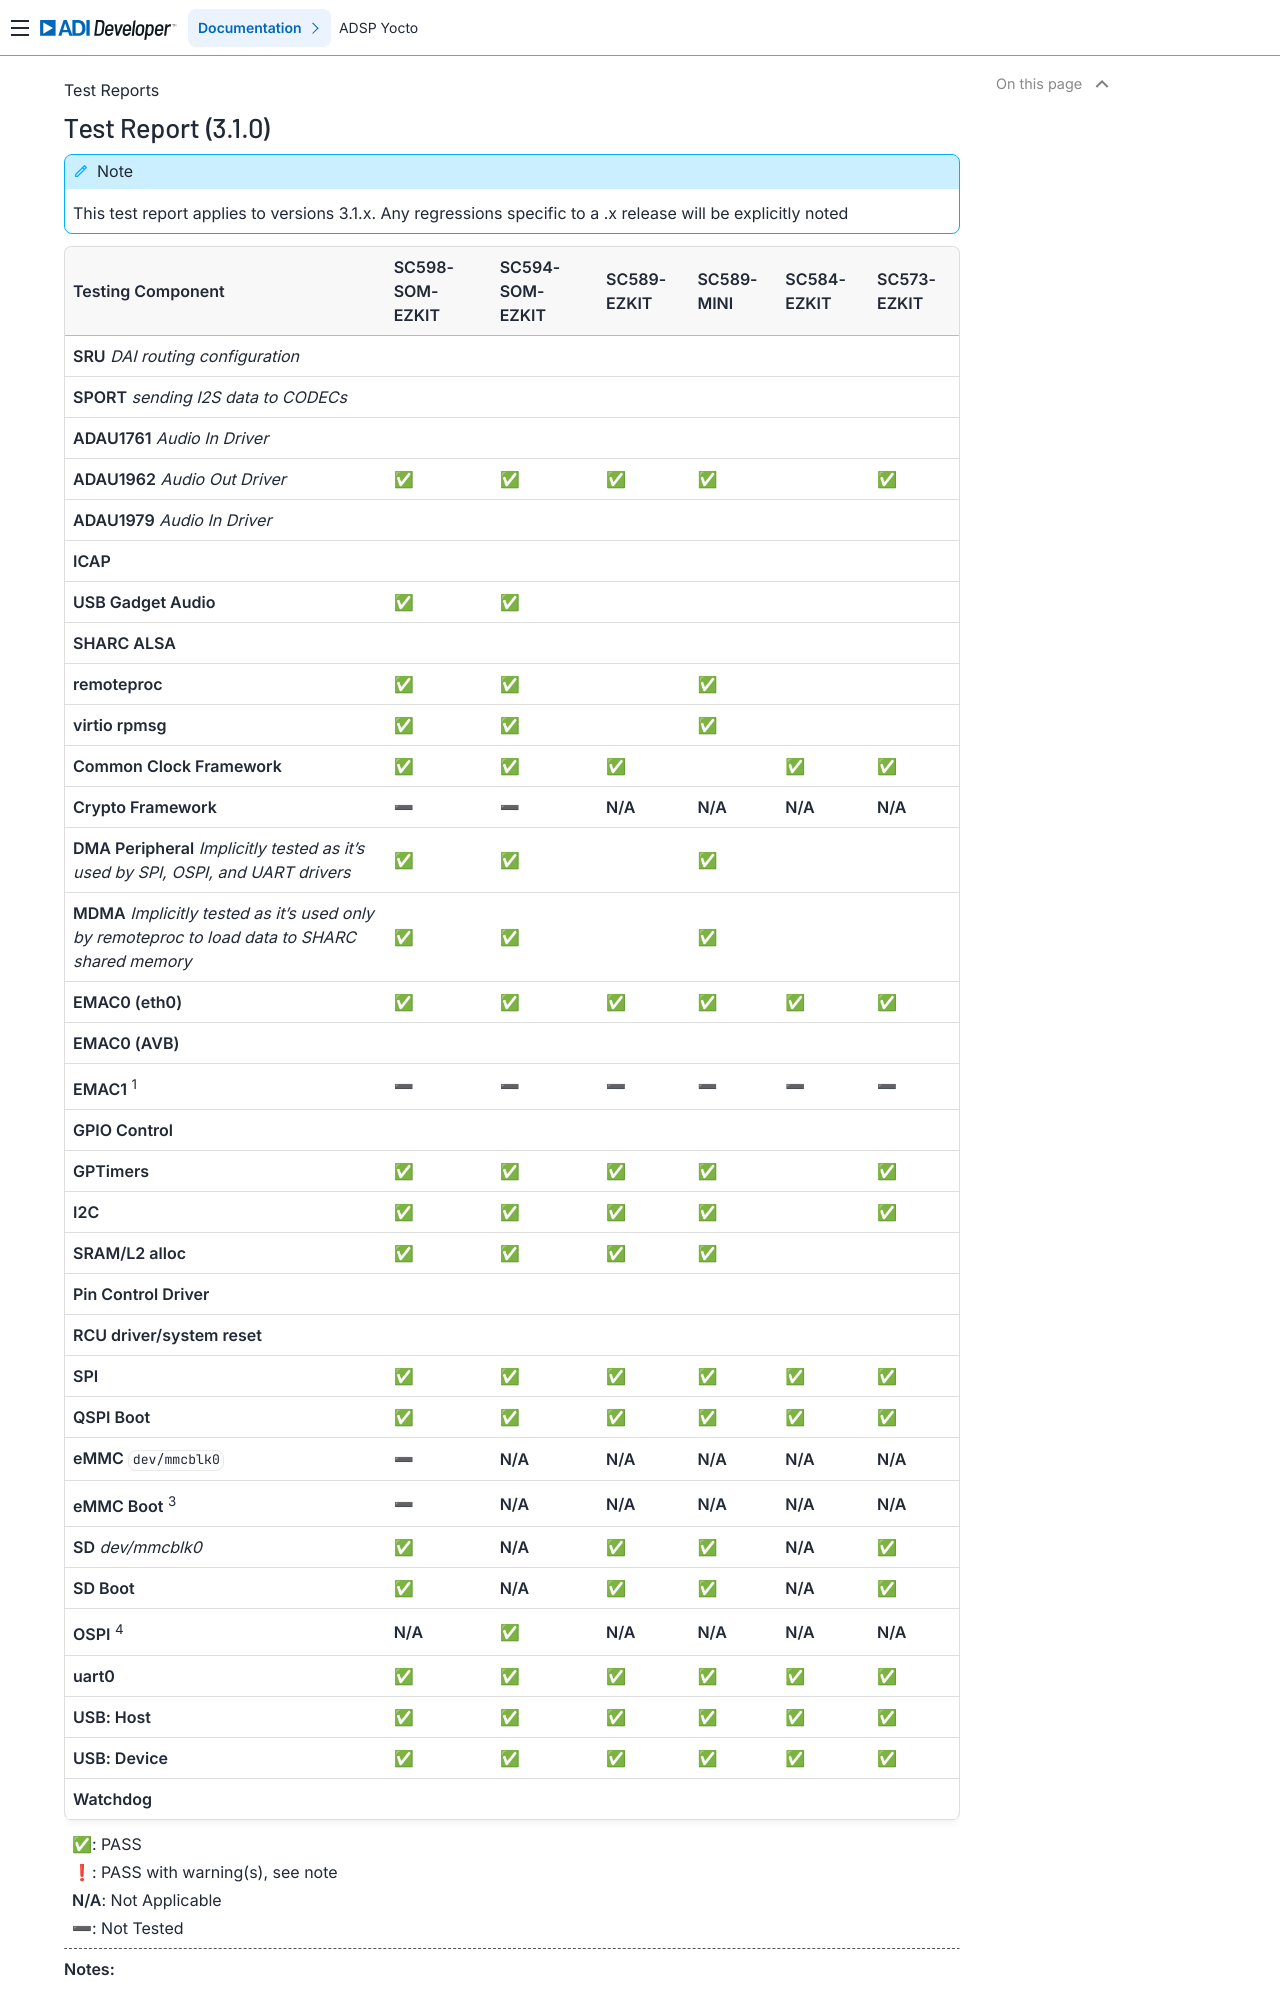

repository: analogdevicesinc/lnxdsp-adi-meta · page: test-reports/Test-Report-(3.1.0)/index.html · generator: sphinx

Test Report (3.1.0)
===================



.. note::

   This test report applies to versions 3.1.x. Any regressions specific to a .x
   release will be explicitly noted



.. list-table::
   :header-rows: 1

   * - Testing Component
     - SC598-SOM-EZKIT
     - SC594-SOM-EZKIT
     - SC589-EZKIT
     - SC589-MINI
     - SC584-EZKIT
     - SC573-EZKIT
   * - **SRU** *DAI routing configuration*
     - 
     - 
     - 
     - 
     - 
     - 
   * - **SPORT** *sending I2S data to CODECs*
     - 
     - 
     - 
     - 
     - 
     - 
   * - **ADAU1761** *Audio In Driver*
     - 
     - 
     - 
     - 
     - 
     - 
   * - **ADAU1962** *Audio Out Driver*
     - ✅
     - ✅
     - ✅
     - ✅
     - 
     - ✅
   * - **ADAU1979** *Audio In Driver*
     - 
     - 
     - 
     - 
     - 
     - 
   * - **ICAP**
     - 
     - 
     - 
     - 
     - 
     - 
   * - **USB Gadget Audio**
     - ✅
     - ✅
     - 
     - 
     - 
     - 
   * - **SHARC ALSA**
     - 
     - 
     - 
     - 
     - 
     - 
   * - **remoteproc**
     - ✅
     - ✅
     - 
     - ✅
     - 
     - 
   * - **virtio rpmsg**
     - ✅
     - ✅
     - 
     - ✅
     - 
     - 
   * - **Common Clock Framework**
     - ✅
     - ✅
     - ✅
     - 
     - ✅
     - ✅
   * - **Crypto Framework**
     - ➖
     - ➖
     - **N/A**
     - **N/A**
     - **N/A**
     - **N/A**
   * - **DMA Peripheral** *Implicitly tested as it's used by SPI, OSPI, and UART drivers*
     - ✅
     - ✅
     - 
     - ✅
     - 
     - 
   * - **MDMA** *Implicitly tested as it's used only by remoteproc to load data to SHARC shared memory*
     - ✅
     - ✅
     - 
     - ✅
     - 
     - 
   * - **EMAC0 (eth0)**
     - ✅
     - ✅
     - ✅
     - ✅
     - ✅
     - ✅
   * - **EMAC0 (AVB)**
     - 
     - 
     - 
     - 
     - 
     - 
   * - **EMAC1** :sup:`1`
     - ➖
     - ➖
     - ➖
     - ➖
     - ➖
     - ➖
   * - **GPIO Control**
     - 
     - 
     - 
     - 
     - 
     - 
   * - **GPTimers**
     - ✅
     - ✅
     - ✅
     - ✅
     - 
     - ✅
   * - **I2C**
     - ✅
     - ✅
     - ✅
     - ✅
     - 
     - ✅
   * - **SRAM/L2 alloc**
     - ✅
     - ✅
     - ✅
     - ✅
     - 
     - 
   * - **Pin Control Driver**
     - 
     - 
     - 
     - 
     - 
     - 
   * - **RCU driver/system reset**
     - 
     - 
     - 
     - 
     - 
     - 
   * - **SPI**
     - ✅
     - ✅
     - ✅
     - ✅
     - ✅
     - ✅
   * - **QSPI Boot**
     - ✅
     - ✅
     - ✅
     - ✅
     - ✅
     - ✅
   * - **eMMC** ``dev/mmcblk0``
     - ➖
     - **N/A**
     - **N/A**
     - **N/A**
     - **N/A**
     - **N/A**
   * - **eMMC Boot** :sup:`3`
     - ➖
     - **N/A**
     - **N/A**
     - **N/A**
     - **N/A**
     - **N/A**
   * - **SD** *dev/mmcblk0*
     - ✅
     - **N/A**
     - ✅
     - ✅
     - **N/A**
     - ✅
   * - **SD Boot**
     - ✅
     - **N/A**
     - ✅
     - ✅
     - **N/A**
     - ✅
   * - **OSPI** :sup:`4`
     - **N/A**
     - ✅
     - **N/A**
     - **N/A**
     - **N/A**
     - **N/A**
   * - **uart0**
     - ✅
     - ✅
     - ✅
     - ✅
     - ✅
     - ✅
   * - **USB: Host**
     - ✅
     - ✅
     - ✅
     - ✅
     - ✅
     - ✅
   * - **USB: Device**
     - ✅
     - ✅
     - ✅
     - ✅
     - ✅
     - ✅
   * - **Watchdog**
     - 
     - 
     - 
     - 
     - 
     - 


| ✅: PASS
| ❗: PASS with warning(s), see note
| **N/A**: Not Applicable
| ➖:  Not Tested

---------------------------------------------------------

**Notes:**
